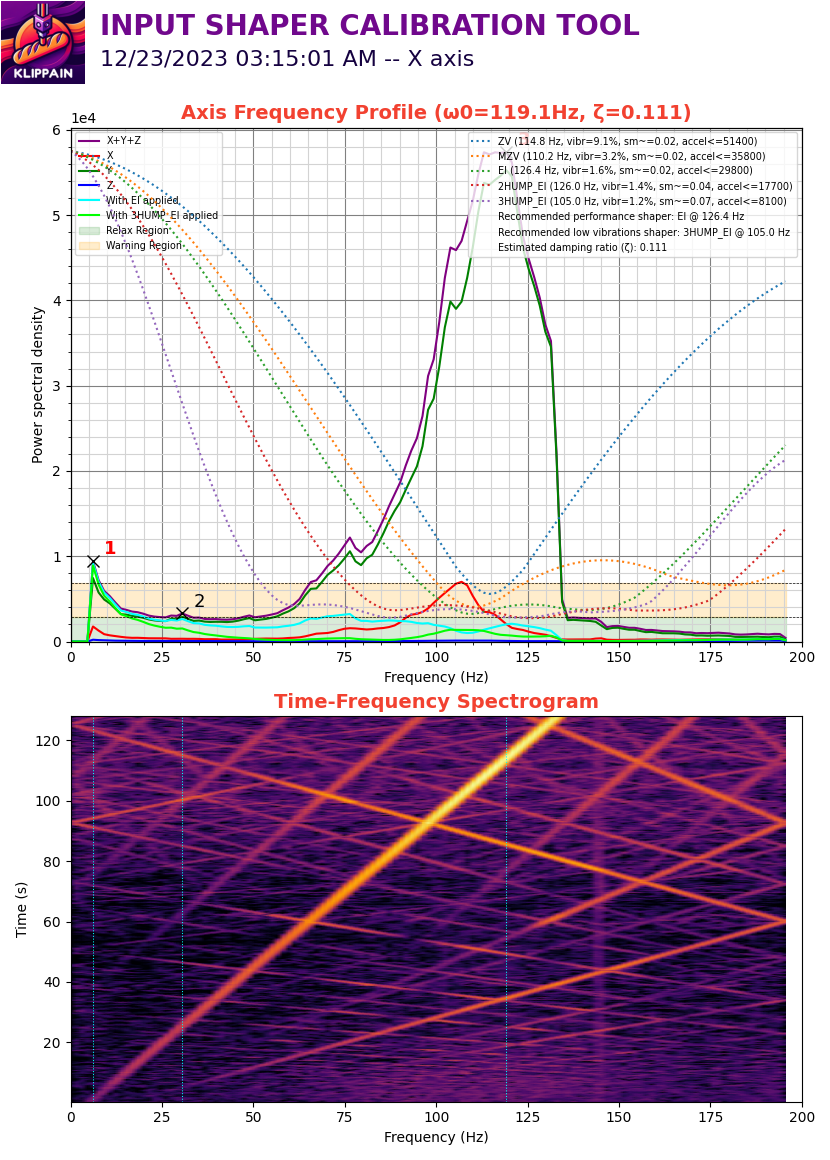

The data file committed next to this chart (first rows):
#time, accel_x, accel_y, accel_z
46.29, 1493, -2259, -9169
46.3, 1417, 1914, -8940
46.3, 2297, 2603, -8576
46.3, 1723, 2661, -8959
46.3, 1283, -1991, -9131
46.31, 191.4, -2450, -9150
46.31, 2106, 1225, -9131
46.31, 842.3, 1072, -9342
46.31, 1072, -1819, -9342
46.32, 2297, -134, -8825
46.32, 918.8, 2565, -9246
46.32, 670, -1876, -9380
46.32, 1627, -248.9, -8576
46.33, 1608, 1838, -8882
46.33, -1225, 765.7, -9361
46.33, 746.6, -516.8, -9227
46.33, 3139, 1857, -8959
46.34, 1493, 2240, -8959
46.34, -1225, -746.6, -9322
46.34, 3541, 765.7, -8404
46.34, -1129, -306.3, -9380
46.35, 574.3, 4020, -9074
46.35, 1953, -1474, -9150
46.35, 1244, 2106, -9016
46.35, 574.3, 3733, -9265
46.36, 2584, 5149, -8404
46.36, -842.3, -2259, -9744
46.36, 1244, -3580, -8786
46.36, 497.7, 976.3, -9437
46.37, 3139, 6164, -8059
46.37, 191.4, 804, -9705
46.37, 670, -1933, -8806
46.37, 1742, 1819, -8806
46.37, 2278, -210.6, -9074
46.38, 1168, -402, -9016
46.38, 1704, 976.3, -8748
46.38, -95.71, 823.1, -9265
46.38, 1321, 842.3, -8844
46.39, 1321, -76.57, -9150
46.39, 516.8, 880.6, -9093
46.39, 1283, 1129, -9284
46.39, 2489, 765.7, -8844
46.4, -191.4, -402, -9514
46.4, 1091, 918.8, -8978
46.4, 1665, 1168, -8595
46.4, -631.7, -57.43, -9533
46.41, 2814, -95.71, -9227
46.41, 2125, 631.7, -8920
46.41, -95.71, 995.4, -9208
46.41, 1091, -555.1, -8997
46.42, 1589, -689.1, -9227
46.42, 1225, 459.4, -9035
46.42, 995.4, 268, -8786
46.42, 1340, -229.7, -8940
46.43, 784.8, 210.6, -9112
46.43, 1053, -134, -9169
46.43, 1895, -593.4, -9074
46.43, 1512, -1034, -9342
46.44, -114.9, 153.1, -8863
46.44, 3733, 1780, -8729
... 50,122 more rows
